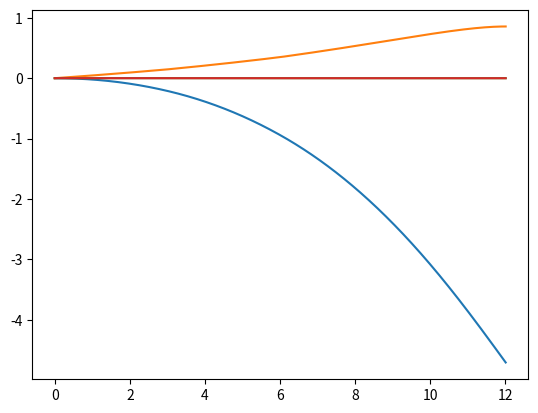

This chart was generated by the following Python code:
''' This script calculates the deflection and twist of a wing box cross section'''
# Keeping time and imports ------------------------------------------------------------------
import time
start_time = time.time()

import math
import numpy as np
import matplotlib.pyplot as plt
import scipy as sp
from scipy import interpolate
from scipy import integrate

# Inputs ------------------------------------------------------------------------------------

# Given by the previous iterations
C_r = 3.695625413           # Root chord            [m]
C_t = 1.107118055           # Tip chord             [m]
b = 24.01371734             # Wing span             [m]
x_frontspar = 0.20          # Front spar position   [%]
x_rearspar = 0.60           # Rear spar position    [%]

# To be exactly determined
t_sheet = 0.005             # Sheet thickness       [m]
points = 1000               # Calculation accuracy  [-]
A_str = 0.001               # Area of a stringer    [m^2]
step = (b/2)/points         # Step size             [-]

# Stringers
''' To insert stringers on your desired location, you first set the intervals at which
the stringers will vary, using distance_top. Then in the stringers_top array you input
the stringer location as % of the chord. With a spacing of [0.25, 0.5, 1] for example,
and locations [[0.2, 0.2, 0.2], [0.4, 0.4, 0], [0.6, 0, 0], [0.8, 0.8, 0.8]], there
will be 4 stringers located at [0.2, 0.4, 0.6, 0.8] percent of the chord up until 25%
of the span. Then until 50% it will look like [0.2, 0.4, 0.8] etc.'''

distance_top = np.array([0.25, 0.5, 1])             # Interval of stringer variance [%span]
stringers_top = np.array([[0.2, 0.2, 0.2], [0.4, 0.4, 0], [0.6, 0, 0], [0.8, 0.8, 0.8]])
topstr = sp.interpolate.interp1d(distance_top,stringers_top,kind='next',fill_value='extrapolate')

distance_bot = np.array([0.25, 0.5, 1])             # Interval of stringer variance [%span]
stringers_bot = np.array([[0.2, 0.2, 0.2], [0.4, 0.4, 0], [0.6, 0, 0], [0.8, 0.8, 0.8]])
botstr = sp.interpolate.interp1d(distance_bot,stringers_bot,kind='next',fill_value='extrapolate')

# Calculated
h_frontspar = 0.0908        # Front spar height     [%]     FILLER
h_rearspar = 0.0804         # Rear spar height      [%]     FILLER

M = np.array(0)             # Array of the moments  [Nm]    FILLER
E = 69 * 10**9              # E-modulus of material [Pa]    FILLER
G = 27 * 10**9              # G-modulus of material [Pa]    FILLER

# Moment distribution function --------------------------------------------------------------

def getMomentDistr(Ldistr):
    Ldistr[0] = 0
    Ldistr.append(0)
    LdistrArr = -1 * np.array(Ldistr)
    Ldistr = list(LdistrArr)

    # Input variables
    L = b/2  # half wing span
    Lmax = 2500
    npoints = len(Ldistr) - 1
    dy = L / npoints

    # Find p position
    Ppos = round(0.35 * npoints)

    def p(n, Ppos):
        if n == Ppos:
            return 20267
        else:
            return 0


    # Calculate wing weight along y
    def W_w(y):
        return 391.2366 * (-0.215585 * y + 3.695654)

    W_w_distr = []
    for n in range(npoints + 1):
        W_w_distr.append(W_w((L / npoints) * n))
    W_w_distr[0] = 0
    W_w_distr[npoints] = 0

    halfWingWeight, error = sp.integrate.quad(W_w, 0, L)
    print(halfWingWeight)
    
    # Calculate shear
    sumdistr = []
    for n in range(npoints + 1):
        sumdistr.append((W_w_distr[n] + Ldistr[n]))

    shear_internal_distr = []
    for n in range(npoints + 1):
        sum_integral = []
        for n_1 in range(n, npoints + 1):
            sum_integral.append((sumdistr[n_1] * dy + p(n_1, Ppos)))
        sum_contribution = sum(sum_integral)
        shear_internal_distr.append(sum_contribution)

    moment_internal_distr = []
    for n in range(npoints + 1):
        sum_integral = []
        for n_1 in range(n, npoints + 1):
            sum_integral.append((shear_internal_distr[n_1] * dy))
        sum_contribution = sum(sum_integral)
        moment_internal_distr.append(sum_contribution)

    # Make graphs
    ytab = []
    for n in range(npoints + 1):
        ytab.append(n)

    return moment_internal_distr

# Calculations of length, area & centroid ---------------------------------------------------

# Creating the steps and interval. This will decide the level
#   of detail of the calculations
y = np.linspace(0, b/2, points)
n_points = len(y)
C_y = C_r + C_t * (y/(b/2)) - C_r * (y/(b/2))   # Chord as function of y    [m]
ylst = y.tolist()

# Calculating the neutral axis, dividing the wing box plates into 4 parts
# Part length       [m]
L_I = (x_rearspar - x_frontspar) * C_y 
L_II = h_rearspar * C_y
L_IV = h_frontspar * C_y
L_III = np.sqrt( (L_IV-L_II)**2 + L_I**2)

# Part area         [m^2]
A_I = L_I * t_sheet
A_II = L_II * t_sheet
A_III = L_III * t_sheet
A_IV = L_IV * t_sheet

# Part centroid     [m]
z_I = L_IV
z_II = L_IV - 0.5*L_II
z_III = 0.5 * (L_IV - L_II)
z_IV = 0.5 * L_IV

# Calculating the moment of inertia for the stringers----------------------------------------

n_iterations = len(y)

# Top stringers
y_n = 0
n_strlist_top = []

# This loop computes the # of stringers at each y coord
for i in range(n_iterations):
    n_str_y_n = len(topstr(y_n/(b/2))[topstr(y_n/(b/2)) != 0])
    y_n += step
    n_strlist_top.append(n_str_y_n)

n_str_top = np.array(n_strlist_top)

# Bottom stringers
y_n = 0
n_strlist_bot = []

# This loop computes the # of stringers at each y coord
for i in range(n_iterations):
    n_str_y_n = len(botstr(y_n/(b/2))[botstr(y_n/(b/2)) != 0])
    y_n += step
    n_strlist_bot.append(n_str_y_n)

n_str_bot = np.array(n_strlist_bot)

# z-coordinate of neutral axis, as seen from the bottom of the front spar
z_n = (A_str*(n_str_top)*z_I + A_str*(n_str_bot)*z_III + A_I*z_I + A_II*z_II + A_III*z_III + A_IV*z_IV) / (A_I + A_II + A_III + A_IV + A_str*(n_str_top+n_str_bot))

# Stringer MOI
I_str_bot = n_str_bot * A_str * (z_I-z_n)**2
I_str_top = n_str_top * A_str * (z_I-z_n)**2

# Calculating the moment of inertia for the sheets-------------------------------------------


# Parts 1, 2 and 4
I_I = L_I * t_sheet**3 * (1/12) + A_I * (z_I-z_n)**2
I_II = t_sheet * L_II**3 * (1/12) + A_II * (z_II-z_n)**2
I_IV = t_sheet * L_IV**3 * (1/12) + A_IV * (z_IV-z_n)**2

# Part 3 is slanted
I_III_x = L_III * t_sheet**3 * (1/12)
I_III_y = t_sheet * L_III**3 * (1/12)
theta_III = np.tan((L_IV-L_II)/L_I)

I_III = I_III_x * np.cos(theta_III)**2 + I_III_y * np.sin(theta_III)**2 + A_III * (z_III-z_n)**2

# Final MOI         [m^4]
I = I_I + I_II + I_III + I_IV + I_str_top + I_str_bot
I_lst = np.array(I).tolist()
AMOI = sp.interpolate.interp1d(y,I_lst,kind='cubic',fill_value='extrapolate')
I_plot = np.array(AMOI(y))

def I_y(y):
    return AMOI(y)

# OUTPUT: Moment of inertia as a function of y: I_y(y) 
print('MOI done')

# Calculating the torsional constant --------------------------------------------------------


A_encl = L_I*L_II + (L_IV-L_II)*L_I*0.5         # Enclosed area [m^2]
ds_t = (L_I+L_II+L_III+L_IV) / t_sheet          # Integral of the reciprocal of t and length

J = 4 * A_encl**2 / ds_t                        # Torsional constant
T_C = sp.interpolate.interp1d(y,J,kind='cubic',fill_value='extrapolate')
J_plot = np.array(T_C(y))

def J_y(y):
    return T_C(y)

# OUTPUT: Torsional constant as a function of y: J_y(y)
print('J done')

# This section will be deleted once the moment and torque function is available -------------
''' The moment and torque functions can be inputted in this program as a list of values
Should it have another format, that doesn't have to be a problem but a little bit of
additional code will be required. '''

# Making a fake lift distribution
def L_prime(y):
    return 12467

def L(y):
    return L_prime(0)*b/2


Mlst = []

for i in range(n_iterations):
    M = sp.integrate.quad(L, ylst[i], (b/2))
    Mlst.append(M[0])

# Fake moment distribution:
M = np.array(Mlst)
print('Fake calculations done')

# Fake torque distibution
T = 200
Tlst = []

for i in range(n_iterations):
    Tlst.append(T)

T = np.array(Tlst)

# Calculating deflection --------------------------------------------------------------------


# Retrieving -M/EI
MEI = -M/(E*I)

# First integration
MEIfunc = sp.interpolate.interp1d(y,MEI,kind='cubic',fill_value='extrapolate')
dvdylst = []

for i in range(n_iterations):
    dvdy = sp.integrate.quad(MEIfunc, ylst[i], (b/2))
    dvdylst.append(dvdy[0])

dvdy = np.array(dvdylst)

# Adding integration constant (because dvdy(0) = 0)
C_1 = -dvdy[0]
dvdy += C_1

print('First integration done')
# Second integration
dvdyfunc = sp.interpolate.interp1d(y,dvdy,kind='cubic',fill_value='extrapolate')
vlst = []

for i in range(n_iterations):
    v = sp.integrate.quad(dvdyfunc, ylst[i], (b/2))
    vlst.append(v[0])

v = np.array(vlst)

# Adding integration constant (because v(0) = 0)
C_2 = -v[0]
v += C_2
print('Second integration done')

# Calculating twist -------------------------------------------------------------------------


# Retrieving T/GJ
TGJ = T/(G*J)

# Integration
TGJfunc = sp.interpolate.interp1d(y,TGJ,kind='cubic',fill_value='extrapolate')
philst = []

for i in range(n_iterations):
    phi = sp.integrate.quad(TGJfunc, ylst[i], (b/2))
    philst.append(phi[0])

phi = np.array(philst)

# Adding integration constant (phi(0) = 0)

C_3 = -phi[0]
phi += C_3
print('Twist integration done')

# Statistics --------------------------------------------------------------------------------
v_max = -np.amin(v)
v_percentage = v_max/b * 100
phi_max = abs(-np.amin(phi) * 180 / math.pi)

print('The maximum deflection is', round(v_max, 4), '[m] or', round(v_percentage, 3), '[%] of the span.')
print('The maximum twist is', round(phi_max, 4),'[deg]')
print("Calculations took %s seconds." % round((time.time() - start_time), 2))
plt.plot(y, v)
plt.plot(y, dvdy)
plt.plot(y, I)
plt.plot(y, phi)
plt.show()
